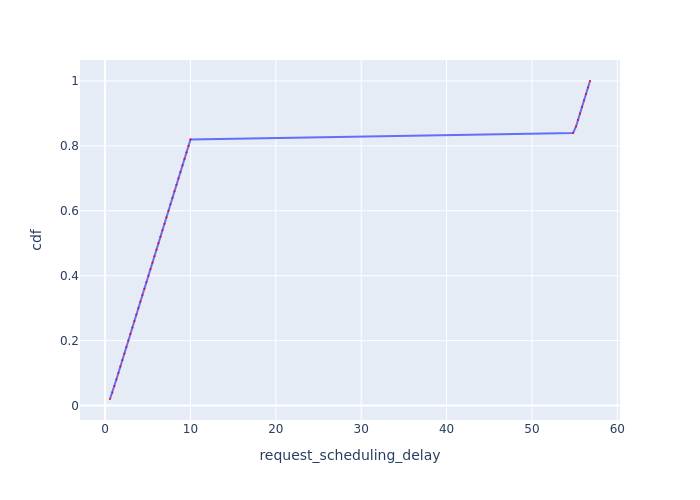

Source data for this figure (header and first rows):
Request Id, request_scheduling_delay, cdf
0_0, 0.5793, 0.02
0_1, 0.8572, 0.04
0_2, 1.091, 0.06
0_3, 1.325, 0.08
0_4, 1.56, 0.1
0_5, 1.792, 0.12
0_6, 2.026, 0.14
0_7, 2.259, 0.16
0_8, 2.493, 0.18
0_9, 2.728, 0.2
0_10, 2.963, 0.22
0_11, 3.197, 0.24
0_12, 3.433, 0.26
0_13, 3.668, 0.28
0_14, 3.902, 0.3
0_15, 4.137, 0.32
0_16, 4.372, 0.34
0_17, 4.607, 0.36
0_18, 4.843, 0.38
0_19, 5.078, 0.4
0_20, 5.313, 0.42
0_21, 5.548, 0.44
0_22, 5.784, 0.46
0_23, 6.018, 0.48
0_24, 6.254, 0.5
0_25, 6.489, 0.52
0_26, 6.722, 0.54
0_27, 6.956, 0.56
0_28, 7.189, 0.58
0_29, 7.423, 0.6
0_30, 7.658, 0.62
0_31, 7.893, 0.64
0_32, 8.128, 0.66
0_33, 8.363, 0.68
0_34, 8.599, 0.7
0_35, 8.833, 0.72
0_36, 9.069, 0.74
0_37, 9.304, 0.76
0_38, 9.539, 0.78
0_39, 9.774, 0.8
0_40, 10.01, 0.82
0_41, 54.82, 0.84
0_42, 55.16, 0.86
0_43, 55.4, 0.88
0_44, 55.63, 0.9
0_45, 55.87, 0.92
0_46, 56.1, 0.94
0_47, 56.33, 0.96
0_48, 56.57, 0.98
0_49, 56.8, 1.0
